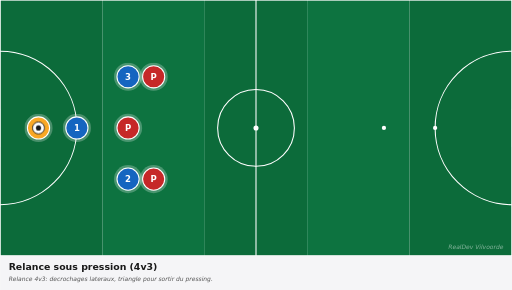
t = 0.00 s
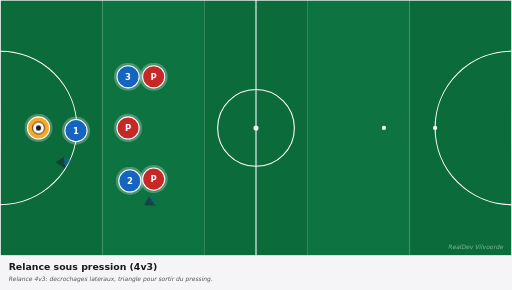
t = 0.83 s
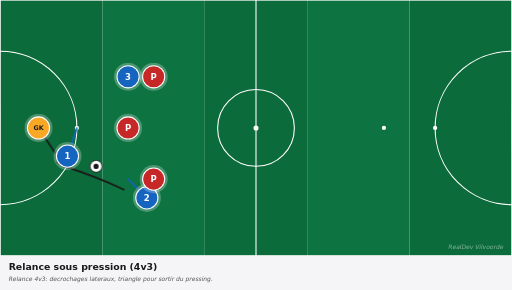
t = 1.63 s
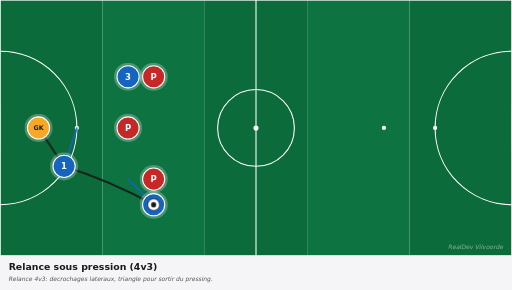
t = 2.63 s
t = 3.38 s: frame unchanged from t = 2.63 s, image omitted
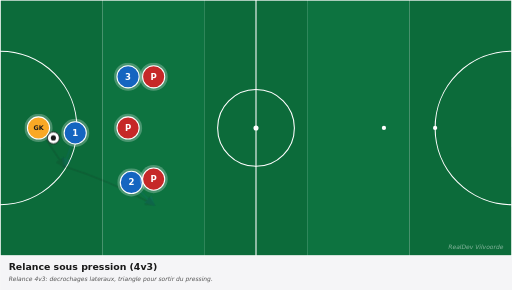
t = 4.13 s

The animated SVG that drew these frames (rendered in a browser with its animation timeline set to each time). Animation: 7 CSS @keyframes rules; one cycle of 5.00 s, repeats indefinitely.

<svg xmlns="http://www.w3.org/2000/svg" viewBox="0 0 1200 680" width="1200" height="680" preserveAspectRatio="xMidYMid meet" role="img" aria-label="Relance sous pression (4v3)"><defs><marker id="arrowhead-red" viewBox="0 0 10 10" refX="8" refY="5" markerWidth="6" markerHeight="6" orient="auto-start-reverse"><path d="M 0 0 L 10 5 L 0 10 z" fill="#c62828"/></marker><marker id="arrowhead-blue" viewBox="0 0 10 10" refX="8" refY="5" markerWidth="6" markerHeight="6" orient="auto-start-reverse"><path d="M 0 0 L 10 5 L 0 10 z" fill="#1565c0"/></marker><marker id="arrowhead-dark" viewBox="0 0 10 10" refX="8" refY="5" markerWidth="6" markerHeight="6" orient="auto-start-reverse"><path d="M 0 0 L 10 5 L 0 10 z" fill="#1a1a1a"/></marker><marker id="arrowhead-gray" viewBox="0 0 10 10" refX="8" refY="5" markerWidth="6" markerHeight="6" orient="auto-start-reverse"><path d="M 0 0 L 10 5 L 0 10 z" fill="#666"/></marker><style><![CDATA[
svg{font-family:"DejaVu Sans",Arial,sans-serif}
.arrow{fill:none;stroke-linecap:round}
.arrow-run{stroke-width:4}
.arrow-pass{stroke-width:4;stroke-dasharray:10 8}
.arrow-alt{stroke-width:3;stroke-dasharray:5 6;opacity:0.6}
.p1{animation:p1-mv 5.0s ease-in-out infinite}@keyframes p1-mv{0%{transform:translate(0,0)}10%{transform:translate(0,0)}45%{transform:translate(-30px,90px)}75%{transform:translate(-30px,90px)}85%{transform:translate(0,0)}100%{transform:translate(0,0)}}
.p2{animation:p2-mv 5.0s ease-in-out infinite}@keyframes p2-mv{0%{transform:translate(0,0)}10%{transform:translate(0,0)}45%{transform:translate(60px,60px)}75%{transform:translate(60px,60px)}85%{transform:translate(0,0)}100%{transform:translate(0,0)}}
.ball{animation:bfly 5.0s ease-in-out infinite}@keyframes bfly{0%{transform:translate(0,0)}20%{transform:translate(0,0)}45%{transform:translate(270px,180px)}75%{transform:translate(270px,180px)}85%{transform:translate(0,0)}100%{transform:translate(0,0)}}
.a0{stroke-dasharray:95;stroke-dashoffset:95;opacity:0;animation:a0-dr 5.0s ease-in-out infinite}@keyframes a0-dr{0%{stroke-dashoffset:95;opacity:0}15%{stroke-dashoffset:95;opacity:0}18%{opacity:1}45%{stroke-dashoffset:0;opacity:1}75%{stroke-dashoffset:0;opacity:1}85%{stroke-dashoffset:0;opacity:0}100%{stroke-dashoffset:95;opacity:0}}
.a1{stroke-dasharray:85;stroke-dashoffset:85;opacity:0;animation:a1-dr 5.0s ease-in-out infinite}@keyframes a1-dr{0%{stroke-dashoffset:85;opacity:0}15%{stroke-dashoffset:85;opacity:0}18%{opacity:1}45%{stroke-dashoffset:0;opacity:1}75%{stroke-dashoffset:0;opacity:1}85%{stroke-dashoffset:0;opacity:0}100%{stroke-dashoffset:85;opacity:0}}
.a2{stroke-dasharray:108;stroke-dashoffset:108;opacity:0;animation:a2-dr 5.0s ease-in-out infinite}@keyframes a2-dr{0%{stroke-dashoffset:108;opacity:0}15%{stroke-dashoffset:108;opacity:0}18%{opacity:1}45%{stroke-dashoffset:0;opacity:1}75%{stroke-dashoffset:0;opacity:1}85%{stroke-dashoffset:0;opacity:0}100%{stroke-dashoffset:108;opacity:0}}
.a3{stroke-dasharray:235;stroke-dashoffset:235;opacity:0;animation:a3-dr 5.0s ease-in-out infinite}@keyframes a3-dr{0%{stroke-dashoffset:235;opacity:0}15%{stroke-dashoffset:235;opacity:0}18%{opacity:1}45%{stroke-dashoffset:0;opacity:1}75%{stroke-dashoffset:0;opacity:1}85%{stroke-dashoffset:0;opacity:0}100%{stroke-dashoffset:235;opacity:0}}
@media(prefers-reduced-motion:reduce){*,*::before,*::after{animation:none !important;transition:none !important}.ball,[class^="p"],[class*=" p"]{transform:none !important}[class^="a"]{stroke-dashoffset:0 !important;opacity:1 !important}[class^="z"]{opacity:0.35 !important}[class^="zl"]{opacity:1 !important}}
]]></style></defs><g><rect x="0.0" y="0" width="240.0" height="600" fill="#0c6b3a"/><rect x="240.0" y="0" width="240.0" height="600" fill="#0d7340"/><rect x="480.0" y="0" width="240.0" height="600" fill="#0c6b3a"/><rect x="720.0" y="0" width="240.0" height="600" fill="#0d7340"/><rect x="960.0" y="0" width="240.0" height="600" fill="#0c6b3a"/><rect x="0" y="0" width="1200" height="600" fill="none" stroke="white" stroke-width="3"/><line x1="600.0" y1="0" x2="600.0" y2="600" stroke="white" stroke-width="2.5"/><circle cx="600.0" cy="300.0" r="90" fill="none" stroke="white" stroke-width="2.5"/><circle cx="600.0" cy="300.0" r="6" fill="white"/><path d="M 0 120.0 A 180 180 0 0 1 0 480.0" fill="none" stroke="white" stroke-width="2.5"/><path d="M 1200 120.0 A 180 180 0 0 0 1200 480.0" fill="none" stroke="white" stroke-width="2.5"/><circle cx="180" cy="300.0" r="5" fill="white"/><circle cx="300" cy="300.0" r="5" fill="white"/><circle cx="1020" cy="300.0" r="5" fill="white"/><circle cx="900" cy="300.0" r="5" fill="white"/><rect x="-17" y="255.0" width="17" height="90" fill="white" opacity="0.9"/><rect x="1200" y="255.0" width="17" height="90" fill="white" opacity="0.9"/><path class="arrow arrow-run a0" d="M 180.0 300.0 Q 165.0 345.0 150.0 390.0" stroke="#1565c0" marker-end="url(#arrowhead-blue)"/><path class="arrow arrow-run a1" d="M 300.0 420.0 Q 330.0 450.0 360.0 480.0" stroke="#1565c0" marker-end="url(#arrowhead-blue)"/><path class="arrow arrow-pass a2" d="M 90.0 300.0 Q 120.0 345.0 150.0 390.0" stroke="#1a1a1a" marker-end="url(#arrowhead-dark)"/><path class="arrow arrow-pass a3" d="M 150.0 390.0 Q 259.5 424.5 360.0 480.0" stroke="#1a1a1a" marker-end="url(#arrowhead-dark)"/><g><circle cx="90.0" cy="300.0" r="33" fill="white" opacity="0.25"/><circle cx="90.0" cy="300.0" r="26" fill="#f9a825" stroke="white" stroke-width="2.5"/><text x="90.0" y="300.0" fill="#1a1a1a" font-family="DejaVu Sans, Arial, sans-serif" font-size="15" font-weight="700" text-anchor="middle" dominant-baseline="central">GK</text></g><g class="p1"><circle cx="180.0" cy="300.0" r="33" fill="white" opacity="0.25"/><circle cx="180.0" cy="300.0" r="26" fill="#1565c0" stroke="white" stroke-width="2.5"/><text x="180.0" y="300.0" fill="white" font-family="DejaVu Sans, Arial, sans-serif" font-size="20" font-weight="700" text-anchor="middle" dominant-baseline="central">1</text></g><g class="p2"><circle cx="300.0" cy="420.0" r="33" fill="white" opacity="0.25"/><circle cx="300.0" cy="420.0" r="26" fill="#1565c0" stroke="white" stroke-width="2.5"/><text x="300.0" y="420.0" fill="white" font-family="DejaVu Sans, Arial, sans-serif" font-size="20" font-weight="700" text-anchor="middle" dominant-baseline="central">2</text></g><g><circle cx="300.0" cy="180.0" r="33" fill="white" opacity="0.25"/><circle cx="300.0" cy="180.0" r="26" fill="#1565c0" stroke="white" stroke-width="2.5"/><text x="300.0" y="180.0" fill="white" font-family="DejaVu Sans, Arial, sans-serif" font-size="20" font-weight="700" text-anchor="middle" dominant-baseline="central">3</text></g><g><circle cx="300.0" cy="300.0" r="33" fill="white" opacity="0.25"/><circle cx="300.0" cy="300.0" r="26" fill="#c62828" stroke="white" stroke-width="2.5"/><text x="300.0" y="300.0" fill="white" font-family="DejaVu Sans, Arial, sans-serif" font-size="20" font-weight="700" text-anchor="middle" dominant-baseline="central">P</text></g><g><circle cx="360.0" cy="420.0" r="33" fill="white" opacity="0.25"/><circle cx="360.0" cy="420.0" r="26" fill="#c62828" stroke="white" stroke-width="2.5"/><text x="360.0" y="420.0" fill="white" font-family="DejaVu Sans, Arial, sans-serif" font-size="20" font-weight="700" text-anchor="middle" dominant-baseline="central">P</text></g><g><circle cx="360.0" cy="180.0" r="33" fill="white" opacity="0.25"/><circle cx="360.0" cy="180.0" r="26" fill="#c62828" stroke="white" stroke-width="2.5"/><text x="360.0" y="180.0" fill="white" font-family="DejaVu Sans, Arial, sans-serif" font-size="20" font-weight="700" text-anchor="middle" dominant-baseline="central">P</text></g><g class="ball"><circle cx="90.0" cy="300.0" r="14" fill="white" stroke="#1a1a1a" stroke-width="2"/><circle cx="90.0" cy="300.0" r="6" fill="#1a1a1a"/></g><text x="1180" y="585" fill="white" opacity="0.5" font-size="14" font-style="italic" text-anchor="end">RealDev Vilvoorde</text></g><g transform="translate(0,600)"><rect x="0" y="0" width="1200" height="80" fill="#f5f5f7"/><text x="20" y="32" fill="#1a1a1a" font-size="22" font-weight="700">Relance sous pression (4v3)</text><text x="20" y="60" fill="#555" font-size="14" font-style="italic">Relance 4v3: decrochages lateraux, triangle pour sortir du pressing.</text></g></svg>
